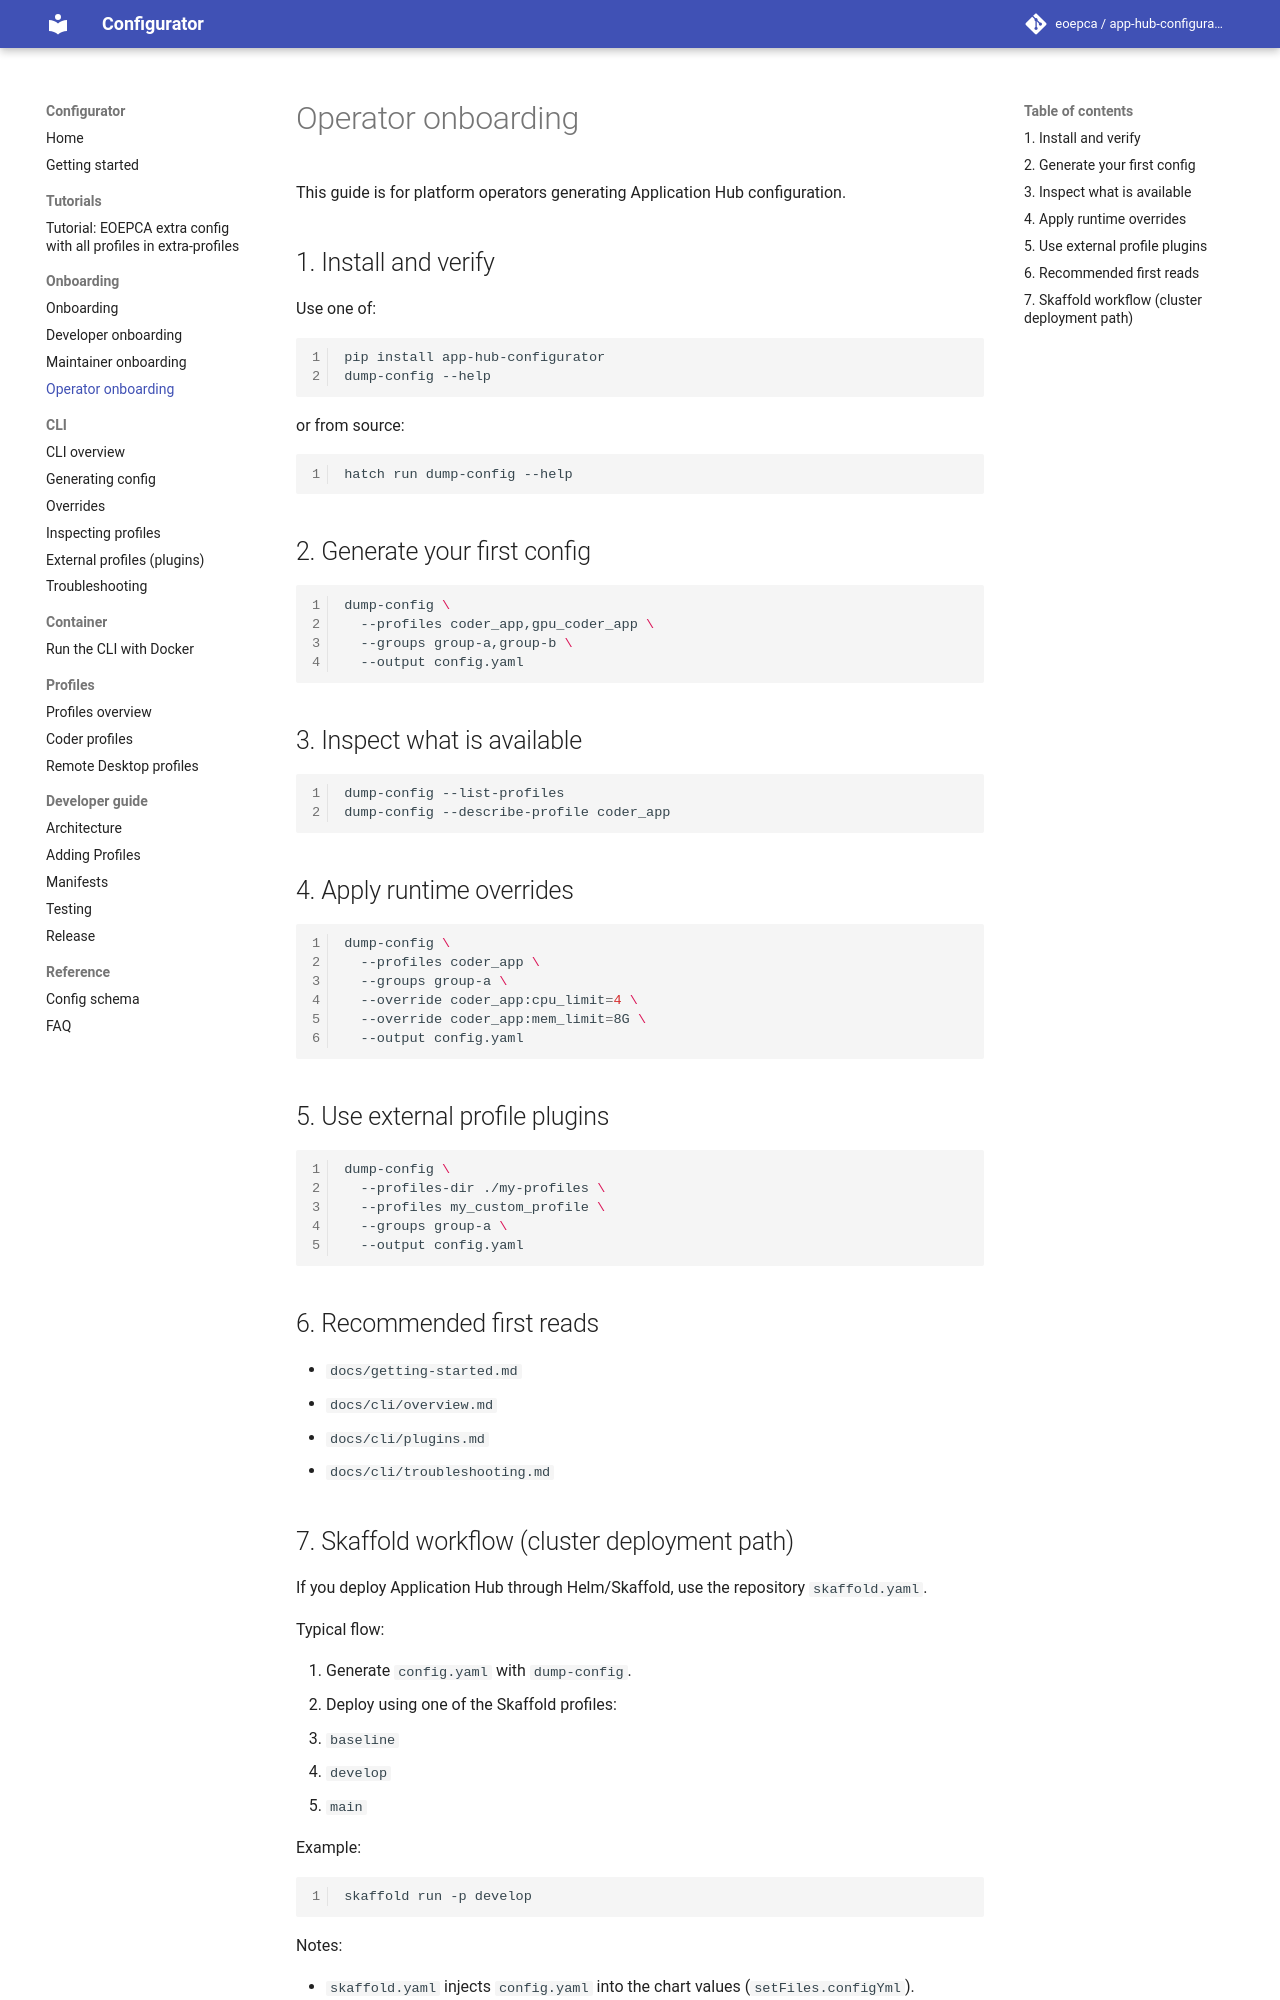

repository: EOEPCA/app-hub-configurator · page: onboarding/operator/index.html · generator: mkdocs

# Operator onboarding

This guide is for platform operators generating Application Hub configuration.

## 1. Install and verify

Use one of:

```bash
pip install app-hub-configurator
dump-config --help
```

or from source:

```bash
hatch run dump-config --help
```

## 2. Generate your first config

```bash
dump-config \
  --profiles coder_app,gpu_coder_app \
  --groups group-a,group-b \
  --output config.yaml
```

## 3. Inspect what is available

```bash
dump-config --list-profiles
dump-config --describe-profile coder_app
```

## 4. Apply runtime overrides

```bash
dump-config \
  --profiles coder_app \
  --groups group-a \
  --override coder_app:cpu_limit=4 \
  --override coder_app:mem_limit=8G \
  --output config.yaml
```

## 5. Use external profile plugins

```bash
dump-config \
  --profiles-dir ./my-profiles \
  --profiles my_custom_profile \
  --groups group-a \
  --output config.yaml
```

## 6. Recommended first reads

- `docs/getting-started.md`
- `docs/cli/overview.md`
- `docs/cli/plugins.md`
- `docs/cli/troubleshooting.md`
